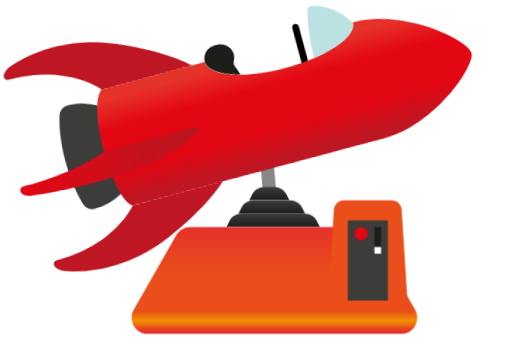
t = 0.00 s
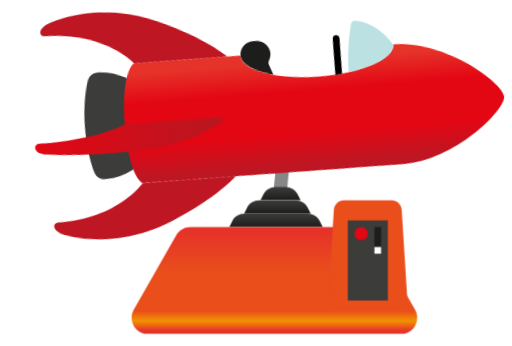
t = 1.90 s
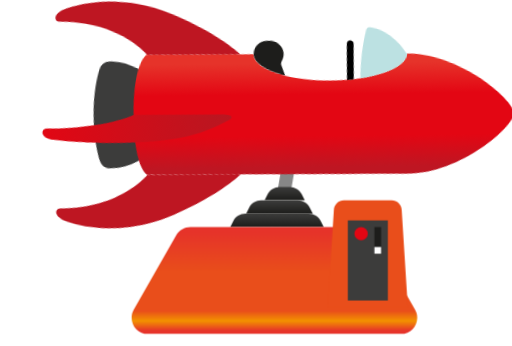
t = 3.30 s
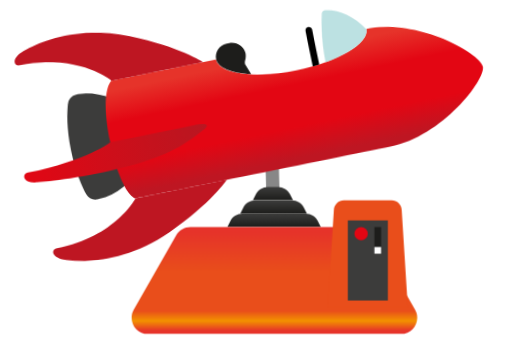
t = 5.00 s
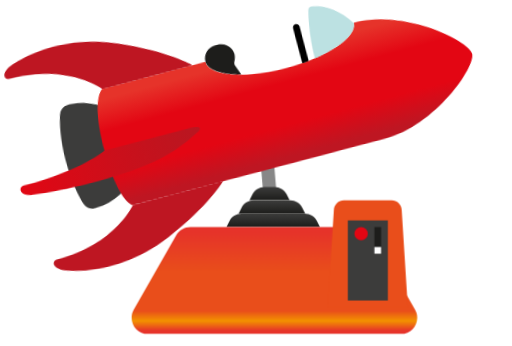
t = 6.25 s
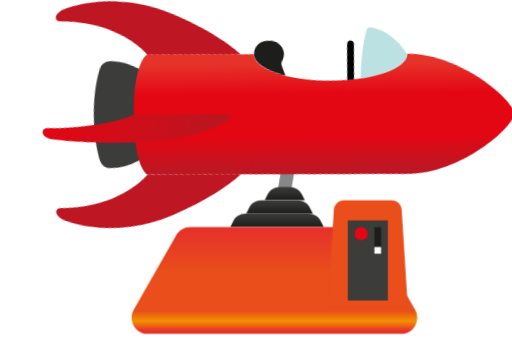
t = 8.75 s

The animated SVG that drew these frames (rendered in a browser with its animation timeline set to each time). Animation: 5 CSS @keyframes rules; frames cover the first 8.75 s, repeats indefinitely.

<?xml version="1.0" encoding="UTF-8"?>
<svg id="Capa_1" xmlns="http://www.w3.org/2000/svg" xmlns:xlink="http://www.w3.org/1999/xlink" version="1.1" viewBox="0 0 392.2 265.3">
  <!-- Generator: Adobe Illustrator 29.2.1, SVG Export Plug-In . SVG Version: 2.1.0 Build 116)  -->
  <defs>
    <style>
      .st0 {
        fill: #3c3c3b;
      }

      .st1 {
        fill: url(#linear-gradient2);
      }

      .st2 {
        fill: url(#linear-gradient1);
      }

      .st3 {
        fill: url(#linear-gradient3);
      }

      .st4 {
        fill: url(#linear-gradient5);
      }

      .st5 {
        fill: url(#linear-gradient4);
      }

      .st6 {
        fill: url(#radial-gradient);
      }

      .st7 {
        fill: #bce1e2;
      }

      .st8 {
        fill: url(#linear-gradient);
      }

      .st9 {
        fill: #1d1d1b;
      }

      .st10 {
        fill: #e94e1b;
      }

      .st11 {
        fill: #fff;
      }

      .st12 {
        fill: #e30613;
      }

      .st13 {
        fill: #878787;
      }

      .st14 {
        fill: url(#radial-gradient1);
      }

      .st15 {
        fill: url(#radial-gradient2);
      }
    </style>
    <style>
      @keyframes cobete {
        from {
          transform: translateX(-5px) rotate(-5deg);
        }
        to {
          transform: translateX(10px) rotate(10deg);
        }
      }
      #cohete, #tronco_x5F_barra {
        transform-origin: 50% 50%;
        animation: 3s ease-in-out 0s infinite alternate both running cobete;
      }

      @keyframes tronco_goma_3 {
        from {
          transform: translateX(-4px);
        }
        to {
          transform: translateX(8px);
        }
      }
      #tronco_x5F_3 {
        animation: 3s ease-in-out 0s infinite alternate both running tronco_goma_3;
      }

      @keyframes tronco_goma_2 {
        from {
          transform: translateX(-2px);
        }
        to {
          transform: translateX(4px);
        }
      }
      #tronco_x5F_2 {
        animation: 3s ease-in-out 0s infinite alternate both running tronco_goma_2;
      }

      @keyframes tronco_goma_1 {
        from {
          transform: translateX(-1px);
        }
        to {
          transform: translateX(2px);
        }
      }
      #tronco_x5F_1 {
        animation: 3s ease-in-out 0s infinite alternate both running tronco_goma_1;
      }

      @keyframes piloto_parpadeo {
        from, 2%, 6%, 20%, 25%, 50%, 56%, 85%, 91%, to {
          fill: #e30613;
        }
        5% {
          fill: yellow;
        }
        22% {
          fill: white;
        }
        53% {
          fill: blue;
        }
        87% {
          fill: purple;
        }
      }

      #piloto {
        animation:  20s ease-in-out 0s infinite alternate both running piloto_parpadeo;
      }

    </style>
    <linearGradient id="linear-gradient" x1="210.3" y1="2045.6" x2="210.3" y2="2035.4" gradientTransform="translate(0 -1892)" gradientUnits="userSpaceOnUse">
      <stop offset="0" stop-color="#1d1d1b"/>
      <stop offset="1" stop-color="#3c3c3b"/>
    </linearGradient>
    <linearGradient id="linear-gradient1" x1="210.2" y1="2055.9" x2="210.2" y2="2045.7" gradientTransform="translate(0 -1892)" gradientUnits="userSpaceOnUse">
      <stop offset="0" stop-color="#1d1d1b"/>
      <stop offset="1" stop-color="#3c3c3b"/>
    </linearGradient>
    <linearGradient id="linear-gradient2" x1="210.2" y1="2066.1" x2="210.2" y2="2055.9" gradientTransform="translate(0 -1892)" gradientUnits="userSpaceOnUse">
      <stop offset="0" stop-color="#1d1d1b"/>
      <stop offset="1" stop-color="#3c3c3b"/>
    </linearGradient>
    <linearGradient id="linear-gradient3" x1="56.3" y1="2003.7" x2="91.1" y2="1996.8" gradientTransform="translate(0 -1892)" gradientUnits="userSpaceOnUse">
      <stop offset="0" stop-color="#3c3c3b"/>
      <stop offset="1" stop-color="#3c3c3b"/>
    </linearGradient>
    <linearGradient id="linear-gradient4" x1="223.1" y1="1934.3" x2="237.5" y2="2012.9" gradientTransform="translate(0 -1892)" gradientUnits="userSpaceOnUse">
      <stop offset="0" stop-color="#e6332a"/>
      <stop offset=".3" stop-color="#e30613"/>
      <stop offset=".7" stop-color="#e30613"/>
      <stop offset="1" stop-color="#be1622"/>
    </linearGradient>
    <radialGradient id="radial-gradient" cx="87.1" cy="3945.2" fx="155.4" fy="3959.2" r="69.7" gradientTransform="translate(0 -1906.8) scale(1 .5)" gradientUnits="userSpaceOnUse">
      <stop offset="0" stop-color="#e30613"/>
      <stop offset=".7" stop-color="#be1622"/>
    </radialGradient>
    <radialGradient id="radial-gradient1" cx="-273.2" cy="4908.3" fx="-207.6" fy="4877.4" r="72.6" gradientTransform="translate(-58 -2346.6) rotate(-10) scale(1 .5)" gradientUnits="userSpaceOnUse">
      <stop offset="0" stop-color="#e30613"/>
      <stop offset=".7" stop-color="#be1622"/>
    </radialGradient>
    <radialGradient id="radial-gradient2" cx="-621" cy="3187.4" fx="-621" fy="3187.4" r="261" gradientTransform="translate(-158.6 -2797) rotate(-15.6) scale(1 .9)" gradientUnits="userSpaceOnUse">
      <stop offset="0" stop-color="#e30613"/>
      <stop offset=".8" stop-color="#a81d26"/>
      <stop offset="1" stop-color="#972228"/>
    </radialGradient>
    <linearGradient id="linear-gradient5" x1="210.2" y1="2069.7" x2="210.2" y2="2145.6" gradientTransform="translate(0 -1892)" gradientUnits="userSpaceOnUse">
      <stop offset="0" stop-color="#e6332a"/>
      <stop offset=".4" stop-color="#e94e1b"/>
      <stop offset=".8" stop-color="#e94e1b"/>
      <stop offset=".9" stop-color="#f39200"/>
      <stop offset="1" stop-color="#e6332a"/>
    </linearGradient>
  </defs>
  <g id="tronco">
    <rect id="tronco_x5F_barra" class="st13" x="205.1" y="120.7" width="10.2" height="27.8"/>
    <path id="tronco_x5F_3" class="st8" d="M194.9,153.6l2.3-4.6c1.7-3.5,5.3-5.7,9.2-5.7h7.8c3.9,0,7.4,2.2,9.2,5.7l2.3,4.6h-30.8Z"/>
    <path id="tronco_x5F_2" class="st2" d="M184.6,163.9l2.3-4.6c1.7-3.5,5.3-5.7,9.2-5.7h28.2c3.9,0,7.4,2.2,9.2,5.7l2.3,4.6h-51.2Z"/>
    <path id="tronco_x5F_1" class="st1" d="M174.4,174.1l2.3-4.6c1.7-3.5,5.3-5.7,9.2-5.7h48.7c3.9,0,7.4,2.2,9.2,5.7l2.3,4.6h-71.7Z"/>
  </g>
  <g id="cohete">
    <path id="boquilla" class="st3" d="M55,75.6c.5-3.3,3-6,6.3-6.6l1.5-.3c26.9-4.7,59.6,24.2,60.8,30.9s-19.8,45-46.7,49.8l-1.5.3c-3.3.6-6.6-1-8.2-4-3.1-5.9-7.8-17.1-10.9-34.2-3-17.1-2.3-29.3-1.4-35.8h.1Z"/>
    <path id="cohete_x5F_tronco" class="st5" d="M285.2,24.5c2,11.1-22.4,24.7-54.4,30.3s-59.5,1.2-61.5-10c-45.3,8-80.6,14.2-80.6,14.2,0,0-9.2,6.8-2.1,47.1s18,43.6,18,43.6c0,0,156.2-27.4,196.5-34.5,40.3-7.1,74.4-49.4,72.6-59.5s-48.3-38.3-88.6-31.2h0Z"/>
    <path id="aleron_x5F_1" class="st6" d="M88.8,59s-24.6-21.6-69.9-13.7c-5,.9-6.8-5.5,3.3-11,14.2-7.7,43.6-18,81.5-9.1,37.9,8.9,55.7,21.4,55.7,21.4l-70.5,12.4h0Z"/>
    <path id="aleron_x5F_3" class="st14" d="M104.7,149.7s-15.7,28.7-61.1,36.7c-5,.9-4.5,7.5,6.8,9.2,16,2.4,47.1,2.1,79.7-19.2s45.1-39.1,45.1-39.1l-70.5,12.4h0Z"/>
    <path id="aleron_x5F_2" class="st15" d="M152.1,94.6l-65.5,11.5s-18.4,13.6-63.7,21.6c-5,.9-4.3,8.5,6.5,7.7,15.4-1.1,40.8-3.2,75.8-11.8,29.9-7.3,43.6-18,52.8-24.8s-5.9-4.2-5.9-4.2h0Z"/>
    <path id="luna" class="st7" d="M284.9,24.6c-8.4-10-21.2-15.8-31-15.2-1.4,0-2.5,1.2-2.6,2.5h0c-.9,12.5-.2,25,1.9,37.3h0c19.7-6.6,32.8-16,32.1-24.2v-.6h-.4v.2Z"/>
    <path id="volante" d="M240.6,21.9c-1.4.2-2.3,1.6-2.1,3l1.3,7.6,3.5,19.7c1.7-.4,3.3-.9,5-1.4l-3.4-19.2-1.3-7.6c-.2-1.4-1.6-2.3-3-2.1h0Z"/>
    <path id="asiento" class="st9" d="M196,56.9l-4.1-7c-.7-1.2-.7-2.5-.3-3.8.6-1.7.8-3.7.4-5.7-1.2-5.4-6.6-8.8-12.1-7.9l-2.2.4c-5.6,1-9.3,6.3-8.3,11.8,1.2,6.7,11.6,11,26.6,12.1h0Z"/>
  </g>
  <g id="base">
    <path id="base_x5F_base" class="st4" d="M104.3,252.4h0c-3.9-3.9-4.7-10-2-14.8l32.7-57.3c2.2-3.8,6.3-6.2,10.7-6.2h129c4.4,0,8.5,2.4,10.7,6.2l32.7,57.3c2.8,4.8,1.9,10.9-2,14.8h0c-2.3,2.3-5.4,3.6-8.7,3.6H113c-3.3,0-6.4-1.3-8.7-3.6Z"/>
    <path id="cajon" class="st10" d="M251.1,235.5l4.7-74.6c.3-4.1,3.6-7.3,7.7-7.3h36.6c4.1,0,7.5,3.2,7.7,7.3l4.7,74.6"/>
    <rect id="cajon_x5F_frontal" class="st0" x="266.5" y="169" width="30.7" height="61.4"/>
    <rect id="ranura" class="st9" x="286.9" y="174.1" width="5.1" height="15.4"/>
    <rect id="ranura_x5F_brillo" class="st11" x="286.9" y="189.4" width="5.1" height="5.1"/>
    <circle id="piloto" class="st12" cx="276.7" cy="179.2" r="5.1"/>
  </g>
</svg>
